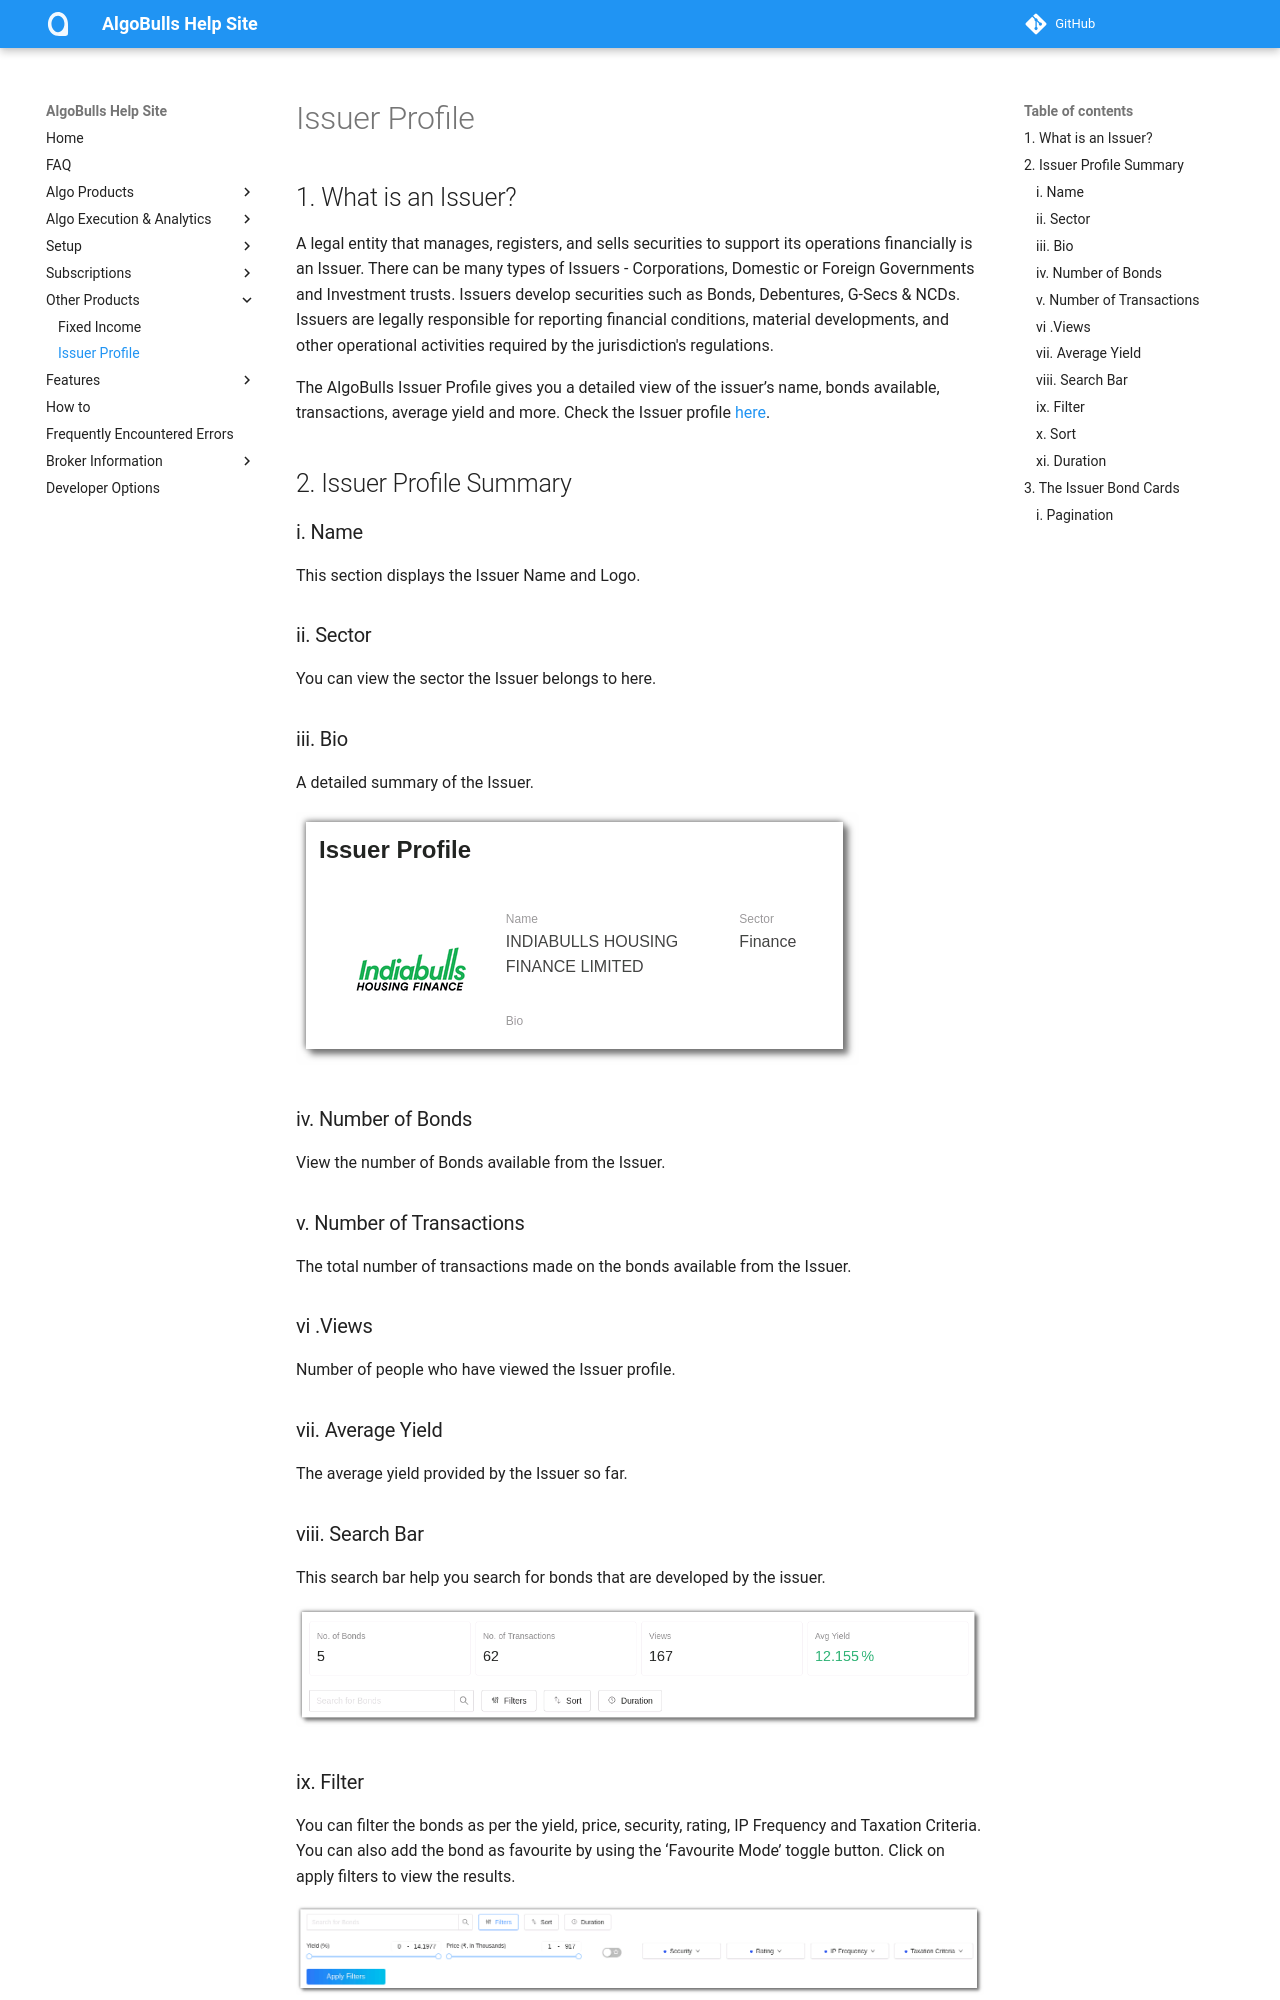

repository: algobulls/algobulls_help_site · page: member/issuer-profile.html · generator: mkdocs

# Issuer Profile

## 1. What is an Issuer?

A legal entity that manages, registers, and sells securities to support its operations financially is an Issuer. There can be many types of Issuers - Corporations, Domestic or Foreign Governments and Investment trusts. Issuers develop securities such as Bonds, Debentures, G-Secs & NCDs. Issuers are legally responsible for reporting financial conditions, material developments, and other operational activities required by the jurisdiction's regulations.

The AlgoBulls Issuer Profile gives you a detailed view of the issuer’s name, bonds available, transactions, average yield and more. Check the Issuer profile [here](https://app.algobulls.com/issuer/15?displayMode=0&query=eyJjdXJyZW50UGFnZSI6MSwicGFnZVNpemUiOjh9).


## 2. Issuer Profile Summary

### i. Name

This section displays the Issuer Name and Logo.

### ii. Sector

You can view the sector the Issuer belongs to here.

### iii. Bio

A detailed summary of the Issuer.

[![Issuer Profile](imgs/issuer_profile_summary.png "Click to Enlarge or Ctrl+Click to open in a new Tab")](imgs/issuer_profile_summary.png)

### iv. Number of Bonds

View the number of Bonds available from the Issuer.

### v. Number of Transactions

The total number of transactions made on the bonds available from the Issuer.

### vi .Views

Number of people who have viewed the Issuer profile.

### vii. Average Yield

The average yield provided by the Issuer so far.

### viii. Search Bar

This search bar help you search for bonds that are developed by the issuer.

[![Issuer Profile](imgs/issuer_profile_summary_2.png "Click to Enlarge or Ctrl+Click to open in a new Tab")](imgs/issuer_profile_summary_2.png)
